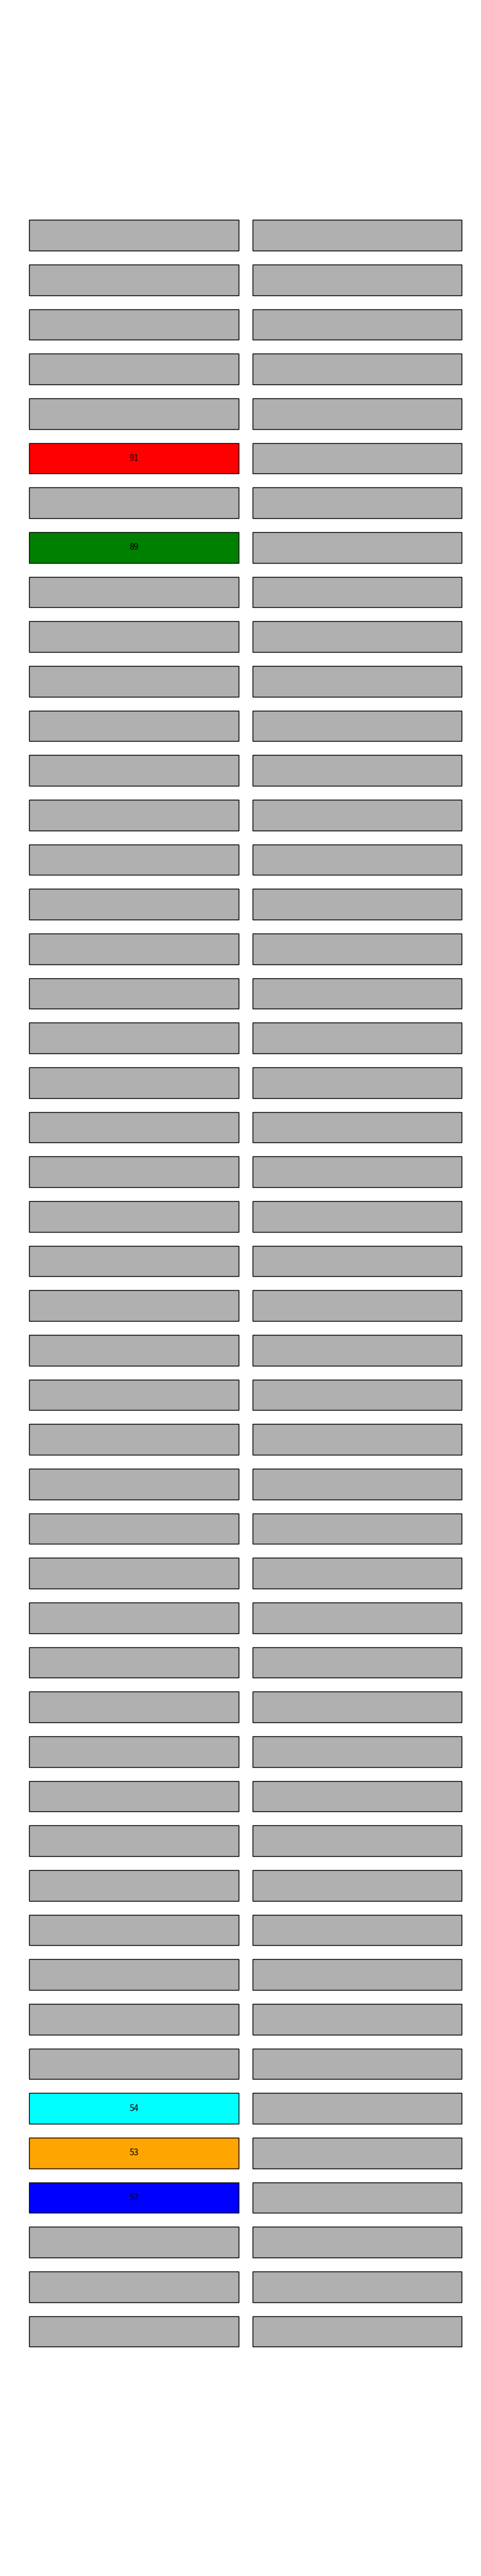

The script that saved this image:
import matplotlib.pyplot as plt
import matplotlib.patches as patches

def layout_of_anode():
    # Parameters for rectangles
    rect_width = 45
    rect_height = 6.6
    gap = 3
    num_rectangles = 2  # Number of rectangles per row
    rows = 8  # Number of rows
    row_names = ["AB", "CD", "EF", "GH", "IJ", "KL", "MN", "OP"]
    row_names = row_names[::-1]  # Reverse to match top-to-bottom order

    # Color mapping from the uploaded image
    color_mapping = {
        "OP1": "#B0B0B0",
        "OP0": "#B0B0B0",
        "CD1": "#B0B0B0",
        "CD0": "#B0B0B0",
        "GH1": "#B0B0B0",
        "GH0": "#B0B0B0",
        "KL1": "#B0B0B0",
        "KL0": "#B0B0B0",
    }

    def get_color(row_name):
        return color_mapping.get(row_name, "#c9ac77")  # Default to grey if not in mapping

    # Create a figure and axis
    fig, ax = plt.subplots(figsize=(10, 8))

    # Draw the rectangles
    for row in range(rows):
        row_name = row_names[row]
        for i in range(num_rectangles):
            x =  (num_rectangles - 1 - i) * (rect_width + gap)  # Position based on gap and width
            y = row * (rect_height + gap)  # Position based on row and gap
            row_name_array = f"{row_name}{i}"
            print(f"Drawing {row_name_array} at ({x}, {y})")
            # Add rectangle to the plot
            rect = patches.Rectangle((x, y), rect_width, rect_height, linewidth=1,
                                    edgecolor='black', facecolor=get_color(row_name_array))
            ax.add_patch(rect)

            # Add label in the middle of the rectangle
            label_x = x + rect_width / 2
            label_y = y + rect_height / 2
            ax.text(label_x, label_y, f"{row_name_array}", fontsize=25, ha='center', va='center', color='black')

    # Set limits and aspect ratio
    ax.set_xlim(-5, num_rectangles * (rect_width + gap))
    ax.set_ylim(-5, rows * (rect_height + gap))
    ax.set_aspect('equal', adjustable='datalim')

    # Remove axes for a cleaner look
    ax.axis('off')

    # Show the plot
    return fig, ax

def layout_of_anode_fine():
    # Parameters for rectangles
    rect_width = 45
    rect_height = 6.6
    gap = 3
    num_rectangles = 2  # Number of rectangles per row
    rows = 48  # Number of rows
    row_names = [f"Row{row}" for row in range(rows)]  # Generate row names dynamically

    # Color mapping (optional, can be customized)
    color_mapping = {
        "Row31": "blue",
        
        "Row41": "orange",
        
        "Row51": "cyan",
        
        "Row401": "green",
        
        "Row421": "red",
        
        # Add more mappings if needed
    }


    def get_color(row_name):
        return color_mapping.get(row_name, "#B0B0B0")  # Default to grey if not in mapping

    # Create a figure and axis
    fig, ax = plt.subplots(figsize=(10, 55))  # Adjust height to fit 55 rows

    # Draw the rectangles
    for row in range(rows):
        row_name = row_names[row]
        for i in range(num_rectangles):
            x = (num_rectangles - 1 - i) * (rect_width + gap)  # Position based on gap and width
            y = row * (rect_height + gap)  # Position based on row and gap
            row_name_array = f"{row_name}{i}"
            print(f"Drawing {row_name_array} at ({x}, {y})")
            # Add rectangle to the plot
            rect = patches.Rectangle((x, y), rect_width, rect_height, linewidth=1,
                                      edgecolor='black', facecolor=get_color(row_name_array))
            ax.add_patch(rect)

            # Add label in the middle of the rectangle
            label_x = x + rect_width / 2
            label_y = y + rect_height / 2
            if row_name_array in color_mapping:
                ax.text(label_x, label_y, f"{row+48+1}", fontsize=10, ha='center', va='center', color='black')
            #ax.text(label_x, label_y, f"{row_name_array}", fontsize=8, ha='center', va='center', color='black')

    # Set limits and aspect ratio
    ax.set_xlim(-5, num_rectangles * (rect_width + gap))
    ax.set_ylim(-5, rows * (rect_height + gap))
    ax.set_aspect('equal', adjustable='datalim')

    # Remove axes for a cleaner look
    ax.axis('off')

    # Show the plot
    return fig, ax

# Example usage
fig, ax = layout_of_anode_fine()
plt.show()
